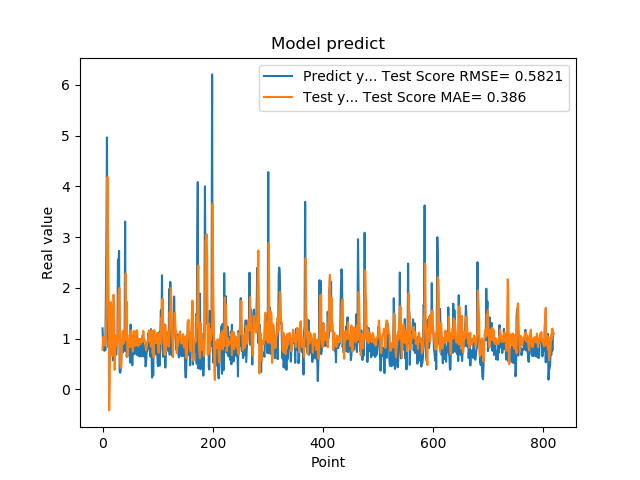

The data file committed next to this chart (first rows):
1.201630949974060059e+00, 7.782365124411291246e-01
8.802530169486999512e-01, 1.024821025705087596e+00
8.531429767608642578e-01, 1.018480153620110684e+00
7.591750025749206543e-01, 1.029321509159912829e+00
1.005007982254028320e+00, 8.643685177602042913e-01
7.687720060348510742e-01, 9.480262825794282255e-01
1.740013241767883301e+00, 8.978067040054027448e-01
2.913533687591552734e+00, 1.520820475296337015e+00
4.963075160980224609e+00, 2.350064675382823154e+00
1.471215128898620605e+00, 4.183451517838697953e+00
1.000648975372314453e+00, 3.185198461179410856e+00
8.220189809799194336e-01, 1.894631482465769956e+00
9.362199902534482643e-01, -4.154616250671938626e-01
5.486897230148315430e-01, 1.147813348061986205e-01
1.111255049705505371e+00, 1.379816407900581465e+00
7.148039937019348145e-01, 1.719053154691853713e+00
1.052167057991027832e+00, 1.357844088665630888e+00
8.955980539321898304e-01, 7.805246849068162573e-01
7.769405245780944824e-01, 6.596343036893151934e-01
5.699509978294372559e-01, 1.584705209520947289e+00
8.244060277938842773e-01, 1.863917469528215243e+00
5.800840258598327637e-01, 1.706973325002207442e+00
9.488009810447691761e-01, 3.825807417966793356e-01
7.918390035629272461e-01, 6.952827366987123225e-01
6.937990188598632812e-01, 1.069119772774188570e+00
6.834830045700073242e-01, 9.035492599786442147e-01
9.433320164680479847e-01, 8.570580549205112364e-01
1.032713770866394043e+00, 9.476390055064976004e-01
2.556216001510620117e+00, 1.046393639438719214e+00
2.464895963668823242e+00, 1.874677966457591216e+00
2.728049993515014204e+00, 1.991659660371086105e+00
3.558506965637206476e-01, 1.995186857825421711e+00
3.262020051479339600e-01, 5.271303139681200456e-01
3.781589865684509277e-01, 4.229067845512168855e-01
6.306380033493041992e-01, 4.301363905988354053e-01
8.854129910469055176e-01, 7.905650571199867027e-01
9.743152856826782227e-01, 1.106802875585513934e+00
7.307389974594116211e-01, 1.154313711828364397e+00
9.521890282630921520e-01, 8.928547063986296273e-01
1.011654973030090332e+00, 1.023367013634879585e+00
7.643579840660095215e-01, 1.058637111533932806e+00
3.306220054626464844e+00, 9.665214538435430436e-01
7.543110251426696777e-01, 2.282059008158832114e+00
1.409499049186706321e+00, 1.568244857690083593e+00
6.401469707489013672e-01, 1.723557149561338209e+00
8.640019893646240234e-01, 6.463523187549529148e-01
8.469420075416564941e-01, 6.542581411762475874e-01
7.976629734039306641e-01, 9.098669879930882942e-01
9.555831551551821068e-01, 8.393308249002875421e-01
9.546210169792175293e-01, 1.067064409369620659e+00
5.251880288124084473e-01, 1.048858390184068456e+00
1.275226235389709695e+00, 8.355184817012496490e-01
8.355640172958374023e-01, 1.160042793529356020e+00
7.640249729156494141e-01, 9.883963291317457989e-01
4.752210080623626154e-01, 8.970914111312960904e-01
7.414129972457885742e-01, 7.462780564593055610e-01
1.069700956344604492e+00, 8.915066003675964357e-01
7.892770171165466309e-01, 1.150538700465829400e+00
6.914690136909484863e-01, 1.049583188070667861e+00
7.093830108642578125e-01, 8.639421261491334603e-01
1.115731000900268555e+00, 8.502079658073170565e-01
... 759 more rows
